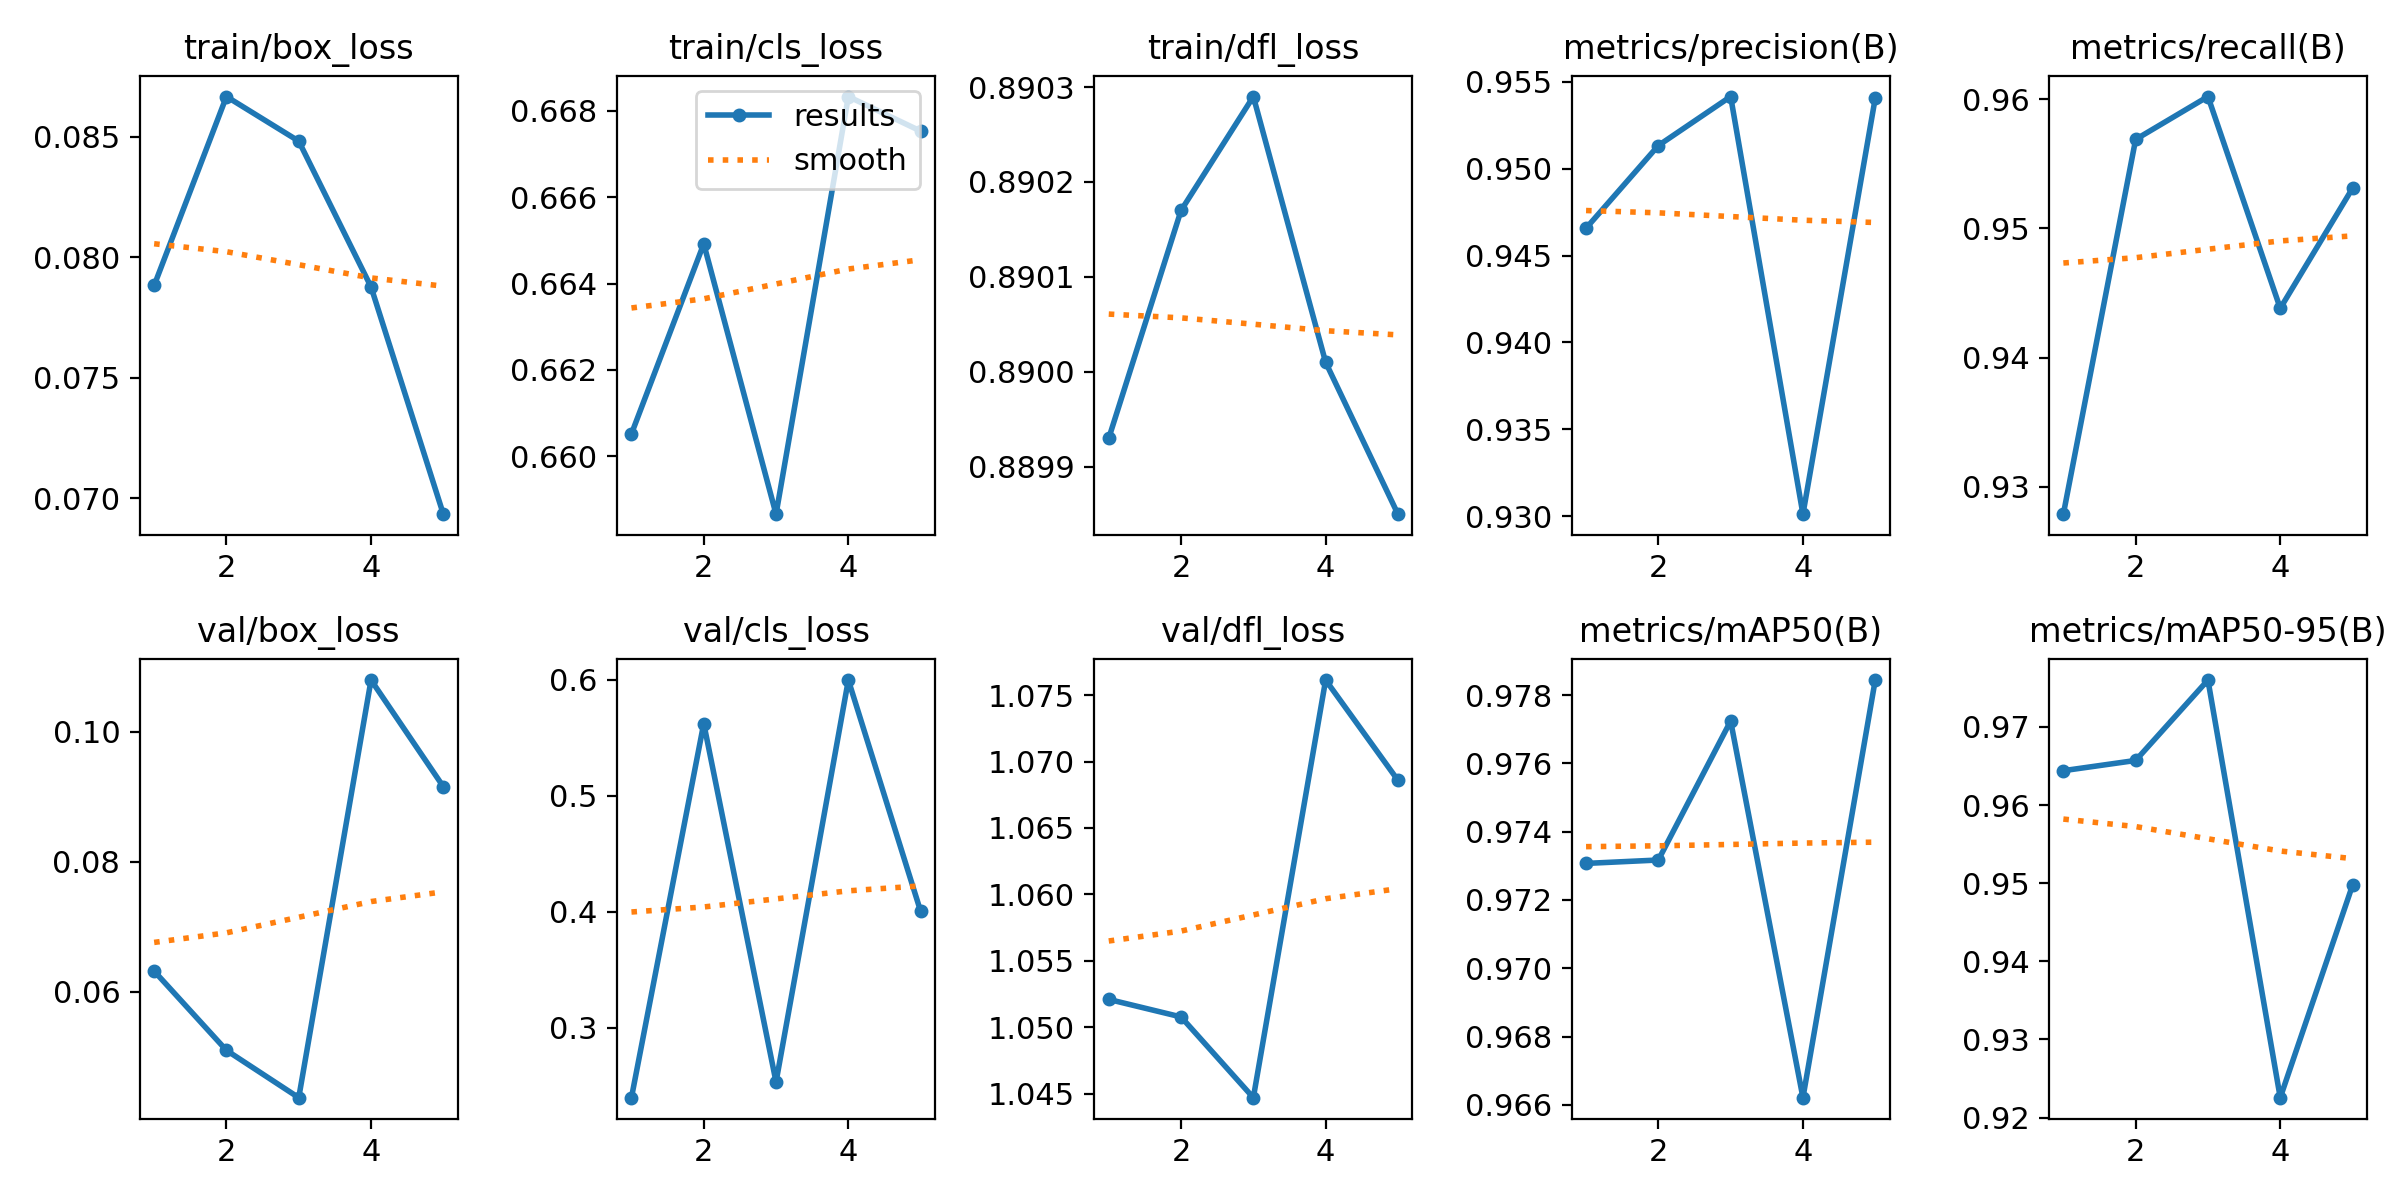

The file beside this chart, header and first rows:
epoch, time, train/box_loss, train/cls_loss, train/dfl_loss, metrics/precision(B), metrics/recall(B), metrics/mAP50(B), metrics/mAP50-95(B), val/box_loss, val/cls_loss, val/dfl_loss, lr/pg0, lr/pg1, lr/pg2
1, 4640, 0.07882, 0.6605, 0.8899, 0.9466, 0.9279, 0.9731, 0.9644, 0.06321, 0.2395, 1.052, 0.0004166, 0.0004166, 0.0004166
2, 5308, 0.08666, 0.6649, 0.8902, 0.9513, 0.9569, 0.9732, 0.9657, 0.05102, 0.5624, 1.051, 0.0006682, 0.0006682, 0.0006682
3, 5962, 0.08481, 0.6587, 0.8903, 0.9542, 0.9602, 0.9772, 0.976, 0.04374, 0.253, 1.045, 0.0007549, 0.0007549, 0.0007549
4, 6618, 0.07876, 0.6683, 0.89, 0.9301, 0.9438, 0.9662, 0.9225, 0.108, 0.5999, 1.076, 0.0005075, 0.0005075, 0.0005075
5, 7261, 0.06933, 0.6675, 0.8899, 0.9541, 0.9531, 0.9784, 0.9497, 0.09157, 0.4003, 1.069, 0.00026, 0.00026, 0.00026
